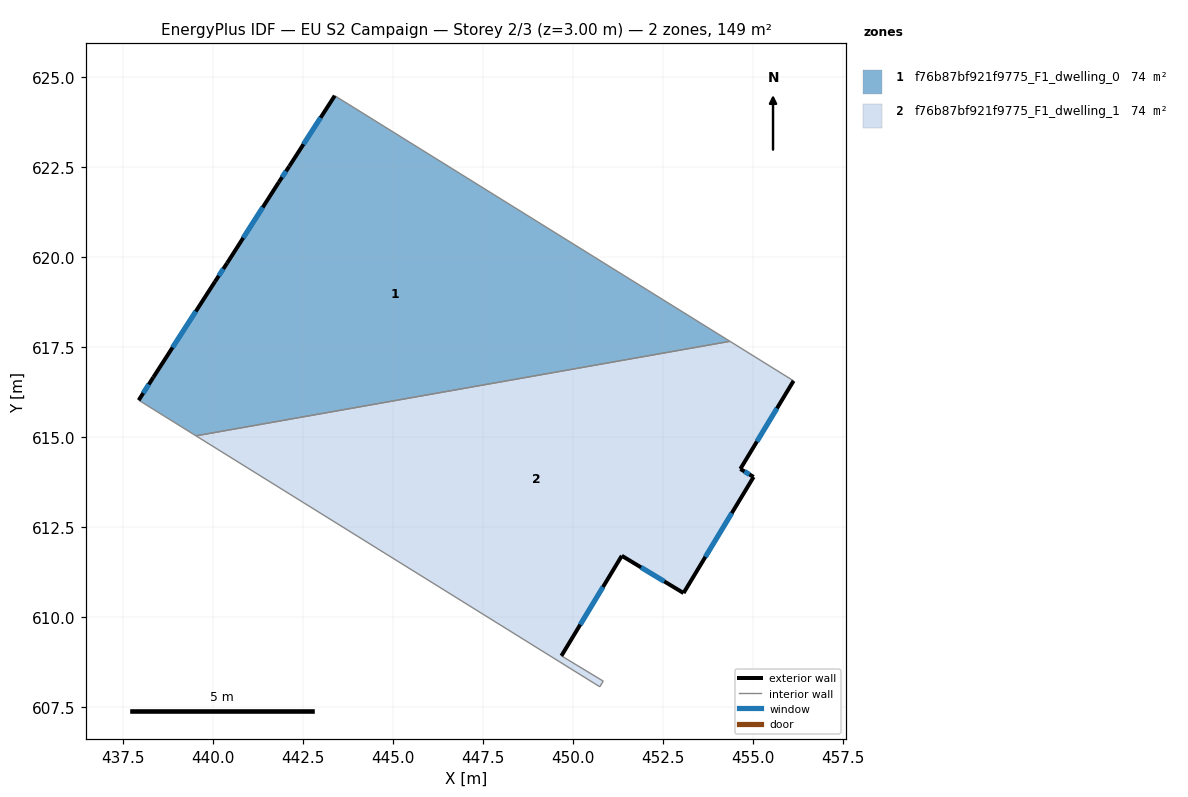
=== STOREY PLAN SPEC (per zone: floor XY polygon, exterior-wall plan segments, windows/doors) ===
zone 1: f76b87bf921f9775_F1_dwelling_0  (74.4 m²)
  floor: (454.36, 617.67) (439.53, 615.04) (437.94, 616.03) (438.35, 616.67) (440.06, 619.33) (440.40, 619.84) (441.83, 622.09) (442.12, 622.53) (443.39, 624.49)
  exterior wall: (438.35, 616.67) – (437.94, 616.03)  [0.8 m]
    window: (438.22, 616.47) – (438.07, 616.23)  [0.3 m²]
  exterior wall: (440.06, 619.33) – (438.35, 616.67)  [3.2 m]
    window: (439.53, 618.50) – (438.88, 617.50)  [1.3 m²]
  exterior wall: (440.40, 619.84) – (440.06, 619.33)  [0.6 m]
    window: (440.29, 619.68) – (440.17, 619.49)  [0.3 m²]
  exterior wall: (441.83, 622.09) – (440.40, 619.84)  [2.7 m]
    window: (441.39, 621.39) – (440.85, 620.54)  [1.1 m²]
  exterior wall: (442.12, 622.53) – (441.83, 622.09)  [0.5 m]
    window: (442.03, 622.39) – (441.93, 622.22)  [0.2 m²]
  exterior wall: (443.39, 624.49) – (442.12, 622.53)  [2.3 m]
    window: (442.99, 623.88) – (442.52, 623.14)  [1.0 m²]
  interior walls: 3
zone 2: f76b87bf921f9775_F1_dwelling_1  (74.4 m²)
  floor: (456.13, 616.57) (454.65, 614.12) (455.02, 613.90) (453.07, 610.67) (451.36, 611.71) (449.68, 608.93) (450.84, 608.23) (450.75, 608.07) (439.53, 615.04) (454.36, 617.67)
  exterior wall: (451.36, 611.71) – (453.07, 610.67)  [2.0 m]
    window: (451.89, 611.39) – (452.54, 611.00)  [0.9 m²]
  exterior wall: (449.68, 608.93) – (451.36, 611.71)  [3.2 m]
    window: (450.20, 609.80) – (450.84, 610.84)  [1.4 m²]
  exterior wall: (454.65, 614.12) – (456.13, 616.57)  [2.9 m]
    window: (455.11, 614.88) – (455.67, 615.81)  [1.2 m²]
  exterior wall: (455.02, 613.90) – (454.65, 614.12)  [0.4 m]
    window: (454.90, 613.97) – (454.77, 614.05)  [0.2 m²]
  exterior wall: (453.07, 610.67) – (455.02, 613.90)  [3.8 m]
    window: (453.68, 611.68) – (454.41, 612.89)  [1.6 m²]
  interior walls: 5

=== DERIVED (storey summary) ===
Building: EU S2 Campaign
Storey: 2 of 3  (floor level z = 3.00 m)
Storey gross floor area: 148.8 m²
Zones on this storey: 2
  - f76b87bf921f9775_F1_dwelling_0: floor 74.4 m²; exterior wall 10.1 m (30.2 m²); 6 window(s) 4.3 m²; WWR 14.2%
  - f76b87bf921f9775_F1_dwelling_1: floor 74.4 m²; exterior wall 12.3 m (36.9 m²); 5 window(s) 5.2 m²; WWR 14.2%
Zone adjacency (shared interzone walls):
  - f76b87bf921f9775_F1_dwelling_0 ↔ f76b87bf921f9775_F1_dwelling_1